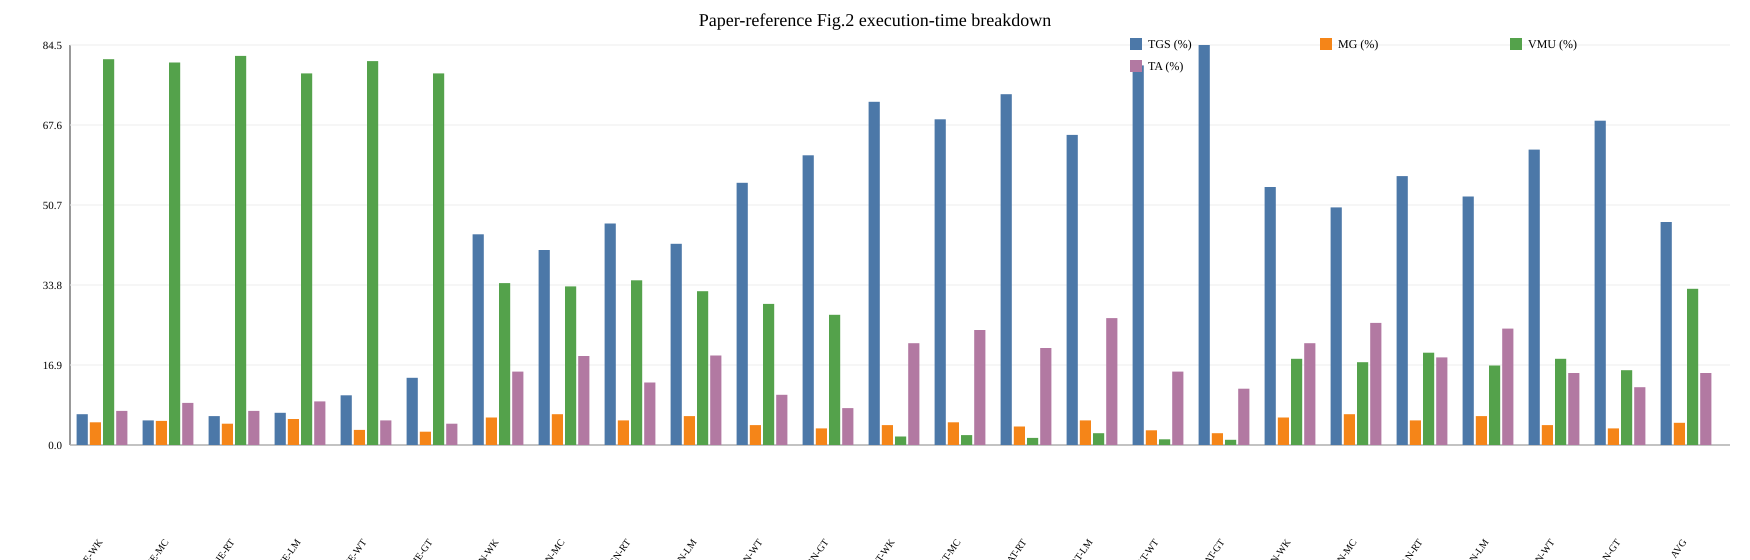

The data file committed next to this chart (first rows):
dataset, figure, model, solution, source_id, source_kind, source_locator, source_sha256, value, value_note
WK, fig2_execution_breakdown, JODIE, TGS (%), workbook_a, exact_workbook_value, Sheet1!C2, b1435a8afb1f73b7049922076ab87c8a0d3822f6…, 6.5, Exact numeric cell from the author plott…
WK, fig2_execution_breakdown, JODIE, MG (%), workbook_a, exact_workbook_value, Sheet1!D2, b1435a8afb1f73b7049922076ab87c8a0d3822f6…, 4.8, Exact numeric cell from the author plott…
WK, fig2_execution_breakdown, JODIE, VMU (%), workbook_a, exact_workbook_value, Sheet1!E2, b1435a8afb1f73b7049922076ab87c8a0d3822f6…, 81.5, Exact numeric cell from the author plott…
WK, fig2_execution_breakdown, JODIE, TA (%), workbook_a, exact_workbook_value, Sheet1!F2, b1435a8afb1f73b7049922076ab87c8a0d3822f6…, 7.2, Exact numeric cell from the author plott…
MC, fig2_execution_breakdown, JODIE, TGS (%), workbook_a, exact_workbook_value, Sheet1!C3, b1435a8afb1f73b7049922076ab87c8a0d3822f6…, 5.2, Exact numeric cell from the author plott…
MC, fig2_execution_breakdown, JODIE, MG (%), workbook_a, exact_workbook_value, Sheet1!D3, b1435a8afb1f73b7049922076ab87c8a0d3822f6…, 5.1, Exact numeric cell from the author plott…
MC, fig2_execution_breakdown, JODIE, VMU (%), workbook_a, exact_workbook_value, Sheet1!E3, b1435a8afb1f73b7049922076ab87c8a0d3822f6…, 80.8, Exact numeric cell from the author plott…
MC, fig2_execution_breakdown, JODIE, TA (%), workbook_a, exact_workbook_value, Sheet1!F3, b1435a8afb1f73b7049922076ab87c8a0d3822f6…, 8.9, Exact numeric cell from the author plott…
RT, fig2_execution_breakdown, JODIE, TGS (%), workbook_a, exact_workbook_value, Sheet1!C4, b1435a8afb1f73b7049922076ab87c8a0d3822f6…, 6.1, Exact numeric cell from the author plott…
RT, fig2_execution_breakdown, JODIE, MG (%), workbook_a, exact_workbook_value, Sheet1!D4, b1435a8afb1f73b7049922076ab87c8a0d3822f6…, 4.5, Exact numeric cell from the author plott…
RT, fig2_execution_breakdown, JODIE, VMU (%), workbook_a, exact_workbook_value, Sheet1!E4, b1435a8afb1f73b7049922076ab87c8a0d3822f6…, 82.2, Exact numeric cell from the author plott…
RT, fig2_execution_breakdown, JODIE, TA (%), workbook_a, exact_workbook_value, Sheet1!F4, b1435a8afb1f73b7049922076ab87c8a0d3822f6…, 7.2, Exact numeric cell from the author plott…
LM, fig2_execution_breakdown, JODIE, TGS (%), workbook_a, exact_workbook_value, Sheet1!C5, b1435a8afb1f73b7049922076ab87c8a0d3822f6…, 6.8, Exact numeric cell from the author plott…
LM, fig2_execution_breakdown, JODIE, MG (%), workbook_a, exact_workbook_value, Sheet1!D5, b1435a8afb1f73b7049922076ab87c8a0d3822f6…, 5.5, Exact numeric cell from the author plott…
LM, fig2_execution_breakdown, JODIE, VMU (%), workbook_a, exact_workbook_value, Sheet1!E5, b1435a8afb1f73b7049922076ab87c8a0d3822f6…, 78.5, Exact numeric cell from the author plott…
LM, fig2_execution_breakdown, JODIE, TA (%), workbook_a, exact_workbook_value, Sheet1!F5, b1435a8afb1f73b7049922076ab87c8a0d3822f6…, 9.2, Exact numeric cell from the author plott…
WT, fig2_execution_breakdown, JODIE, TGS (%), workbook_a, exact_workbook_value, Sheet1!C6, b1435a8afb1f73b7049922076ab87c8a0d3822f6…, 10.5, Exact numeric cell from the author plott…
WT, fig2_execution_breakdown, JODIE, MG (%), workbook_a, exact_workbook_value, Sheet1!D6, b1435a8afb1f73b7049922076ab87c8a0d3822f6…, 3.2, Exact numeric cell from the author plott…
WT, fig2_execution_breakdown, JODIE, VMU (%), workbook_a, exact_workbook_value, Sheet1!E6, b1435a8afb1f73b7049922076ab87c8a0d3822f6…, 81.1, Exact numeric cell from the author plott…
WT, fig2_execution_breakdown, JODIE, TA (%), workbook_a, exact_workbook_value, Sheet1!F6, b1435a8afb1f73b7049922076ab87c8a0d3822f6…, 5.2, Exact numeric cell from the author plott…
GT, fig2_execution_breakdown, JODIE, TGS (%), workbook_a, exact_workbook_value, Sheet1!C7, b1435a8afb1f73b7049922076ab87c8a0d3822f6…, 14.2, Exact numeric cell from the author plott…
GT, fig2_execution_breakdown, JODIE, MG (%), workbook_a, exact_workbook_value, Sheet1!D7, b1435a8afb1f73b7049922076ab87c8a0d3822f6…, 2.8, Exact numeric cell from the author plott…
GT, fig2_execution_breakdown, JODIE, VMU (%), workbook_a, exact_workbook_value, Sheet1!E7, b1435a8afb1f73b7049922076ab87c8a0d3822f6…, 78.5, Exact numeric cell from the author plott…
GT, fig2_execution_breakdown, JODIE, TA (%), workbook_a, exact_workbook_value, Sheet1!F7, b1435a8afb1f73b7049922076ab87c8a0d3822f6…, 4.5, Exact numeric cell from the author plott…
WK, fig2_execution_breakdown, TGAT, TGS (%), workbook_a, exact_workbook_value, Sheet1!C8, b1435a8afb1f73b7049922076ab87c8a0d3822f6…, 72.5, Exact numeric cell from the author plott…
WK, fig2_execution_breakdown, TGAT, MG (%), workbook_a, exact_workbook_value, Sheet1!D8, b1435a8afb1f73b7049922076ab87c8a0d3822f6…, 4.2, Exact numeric cell from the author plott…
WK, fig2_execution_breakdown, TGAT, VMU (%), workbook_a, exact_workbook_value, Sheet1!E8, b1435a8afb1f73b7049922076ab87c8a0d3822f6…, 1.8, Exact numeric cell from the author plott…
WK, fig2_execution_breakdown, TGAT, TA (%), workbook_a, exact_workbook_value, Sheet1!F8, b1435a8afb1f73b7049922076ab87c8a0d3822f6…, 21.5, Exact numeric cell from the author plott…
MC, fig2_execution_breakdown, TGAT, TGS (%), workbook_a, exact_workbook_value, Sheet1!C9, b1435a8afb1f73b7049922076ab87c8a0d3822f6…, 68.8, Exact numeric cell from the author plott…
MC, fig2_execution_breakdown, TGAT, MG (%), workbook_a, exact_workbook_value, Sheet1!D9, b1435a8afb1f73b7049922076ab87c8a0d3822f6…, 4.8, Exact numeric cell from the author plott…
MC, fig2_execution_breakdown, TGAT, VMU (%), workbook_a, exact_workbook_value, Sheet1!E9, b1435a8afb1f73b7049922076ab87c8a0d3822f6…, 2.1, Exact numeric cell from the author plott…
MC, fig2_execution_breakdown, TGAT, TA (%), workbook_a, exact_workbook_value, Sheet1!F9, b1435a8afb1f73b7049922076ab87c8a0d3822f6…, 24.3, Exact numeric cell from the author plott…
RT, fig2_execution_breakdown, TGAT, TGS (%), workbook_a, exact_workbook_value, Sheet1!C10, b1435a8afb1f73b7049922076ab87c8a0d3822f6…, 74.1, Exact numeric cell from the author plott…
RT, fig2_execution_breakdown, TGAT, MG (%), workbook_a, exact_workbook_value, Sheet1!D10, b1435a8afb1f73b7049922076ab87c8a0d3822f6…, 3.9, Exact numeric cell from the author plott…
RT, fig2_execution_breakdown, TGAT, VMU (%), workbook_a, exact_workbook_value, Sheet1!E10, b1435a8afb1f73b7049922076ab87c8a0d3822f6…, 1.5, Exact numeric cell from the author plott…
RT, fig2_execution_breakdown, TGAT, TA (%), workbook_a, exact_workbook_value, Sheet1!F10, b1435a8afb1f73b7049922076ab87c8a0d3822f6…, 20.5, Exact numeric cell from the author plott…
LM, fig2_execution_breakdown, TGAT, TGS (%), workbook_a, exact_workbook_value, Sheet1!C11, b1435a8afb1f73b7049922076ab87c8a0d3822f6…, 65.5, Exact numeric cell from the author plott…
LM, fig2_execution_breakdown, TGAT, MG (%), workbook_a, exact_workbook_value, Sheet1!D11, b1435a8afb1f73b7049922076ab87c8a0d3822f6…, 5.2, Exact numeric cell from the author plott…
LM, fig2_execution_breakdown, TGAT, VMU (%), workbook_a, exact_workbook_value, Sheet1!E11, b1435a8afb1f73b7049922076ab87c8a0d3822f6…, 2.5, Exact numeric cell from the author plott…
LM, fig2_execution_breakdown, TGAT, TA (%), workbook_a, exact_workbook_value, Sheet1!F11, b1435a8afb1f73b7049922076ab87c8a0d3822f6…, 26.8, Exact numeric cell from the author plott…
WT, fig2_execution_breakdown, TGAT, TGS (%), workbook_a, exact_workbook_value, Sheet1!C12, b1435a8afb1f73b7049922076ab87c8a0d3822f6…, 80.2, Exact numeric cell from the author plott…
WT, fig2_execution_breakdown, TGAT, MG (%), workbook_a, exact_workbook_value, Sheet1!D12, b1435a8afb1f73b7049922076ab87c8a0d3822f6…, 3.1, Exact numeric cell from the author plott…
WT, fig2_execution_breakdown, TGAT, VMU (%), workbook_a, exact_workbook_value, Sheet1!E12, b1435a8afb1f73b7049922076ab87c8a0d3822f6…, 1.2, Exact numeric cell from the author plott…
WT, fig2_execution_breakdown, TGAT, TA (%), workbook_a, exact_workbook_value, Sheet1!F12, b1435a8afb1f73b7049922076ab87c8a0d3822f6…, 15.5, Exact numeric cell from the author plott…
GT, fig2_execution_breakdown, TGAT, TGS (%), workbook_a, exact_workbook_value, Sheet1!C13, b1435a8afb1f73b7049922076ab87c8a0d3822f6…, 84.5, Exact numeric cell from the author plott…
GT, fig2_execution_breakdown, TGAT, MG (%), workbook_a, exact_workbook_value, Sheet1!D13, b1435a8afb1f73b7049922076ab87c8a0d3822f6…, 2.5, Exact numeric cell from the author plott…
GT, fig2_execution_breakdown, TGAT, VMU (%), workbook_a, exact_workbook_value, Sheet1!E13, b1435a8afb1f73b7049922076ab87c8a0d3822f6…, 1.1, Exact numeric cell from the author plott…
GT, fig2_execution_breakdown, TGAT, TA (%), workbook_a, exact_workbook_value, Sheet1!F13, b1435a8afb1f73b7049922076ab87c8a0d3822f6…, 11.9, Exact numeric cell from the author plott…
WK, fig2_execution_breakdown, TGN, TGS (%), workbook_a, exact_workbook_value, Sheet1!C14, b1435a8afb1f73b7049922076ab87c8a0d3822f6…, 44.5, Exact numeric cell from the author plott…
WK, fig2_execution_breakdown, TGN, MG (%), workbook_a, exact_workbook_value, Sheet1!D14, b1435a8afb1f73b7049922076ab87c8a0d3822f6…, 5.8, Exact numeric cell from the author plott…
WK, fig2_execution_breakdown, TGN, VMU (%), workbook_a, exact_workbook_value, Sheet1!E14, b1435a8afb1f73b7049922076ab87c8a0d3822f6…, 34.2, Exact numeric cell from the author plott…
WK, fig2_execution_breakdown, TGN, TA (%), workbook_a, exact_workbook_value, Sheet1!F14, b1435a8afb1f73b7049922076ab87c8a0d3822f6…, 15.5, Exact numeric cell from the author plott…
MC, fig2_execution_breakdown, TGN, TGS (%), workbook_a, exact_workbook_value, Sheet1!C15, b1435a8afb1f73b7049922076ab87c8a0d3822f6…, 41.2, Exact numeric cell from the author plott…
MC, fig2_execution_breakdown, TGN, MG (%), workbook_a, exact_workbook_value, Sheet1!D15, b1435a8afb1f73b7049922076ab87c8a0d3822f6…, 6.5, Exact numeric cell from the author plott…
MC, fig2_execution_breakdown, TGN, VMU (%), workbook_a, exact_workbook_value, Sheet1!E15, b1435a8afb1f73b7049922076ab87c8a0d3822f6…, 33.5, Exact numeric cell from the author plott…
MC, fig2_execution_breakdown, TGN, TA (%), workbook_a, exact_workbook_value, Sheet1!F15, b1435a8afb1f73b7049922076ab87c8a0d3822f6…, 18.8, Exact numeric cell from the author plott…
RT, fig2_execution_breakdown, TGN, TGS (%), workbook_a, exact_workbook_value, Sheet1!C16, b1435a8afb1f73b7049922076ab87c8a0d3822f6…, 46.8, Exact numeric cell from the author plott…
RT, fig2_execution_breakdown, TGN, MG (%), workbook_a, exact_workbook_value, Sheet1!D16, b1435a8afb1f73b7049922076ab87c8a0d3822f6…, 5.2, Exact numeric cell from the author plott…
RT, fig2_execution_breakdown, TGN, VMU (%), workbook_a, exact_workbook_value, Sheet1!E16, b1435a8afb1f73b7049922076ab87c8a0d3822f6…, 34.8, Exact numeric cell from the author plott…
RT, fig2_execution_breakdown, TGN, TA (%), workbook_a, exact_workbook_value, Sheet1!F16, b1435a8afb1f73b7049922076ab87c8a0d3822f6…, 13.2, Exact numeric cell from the author plott…
... 40 more rows
